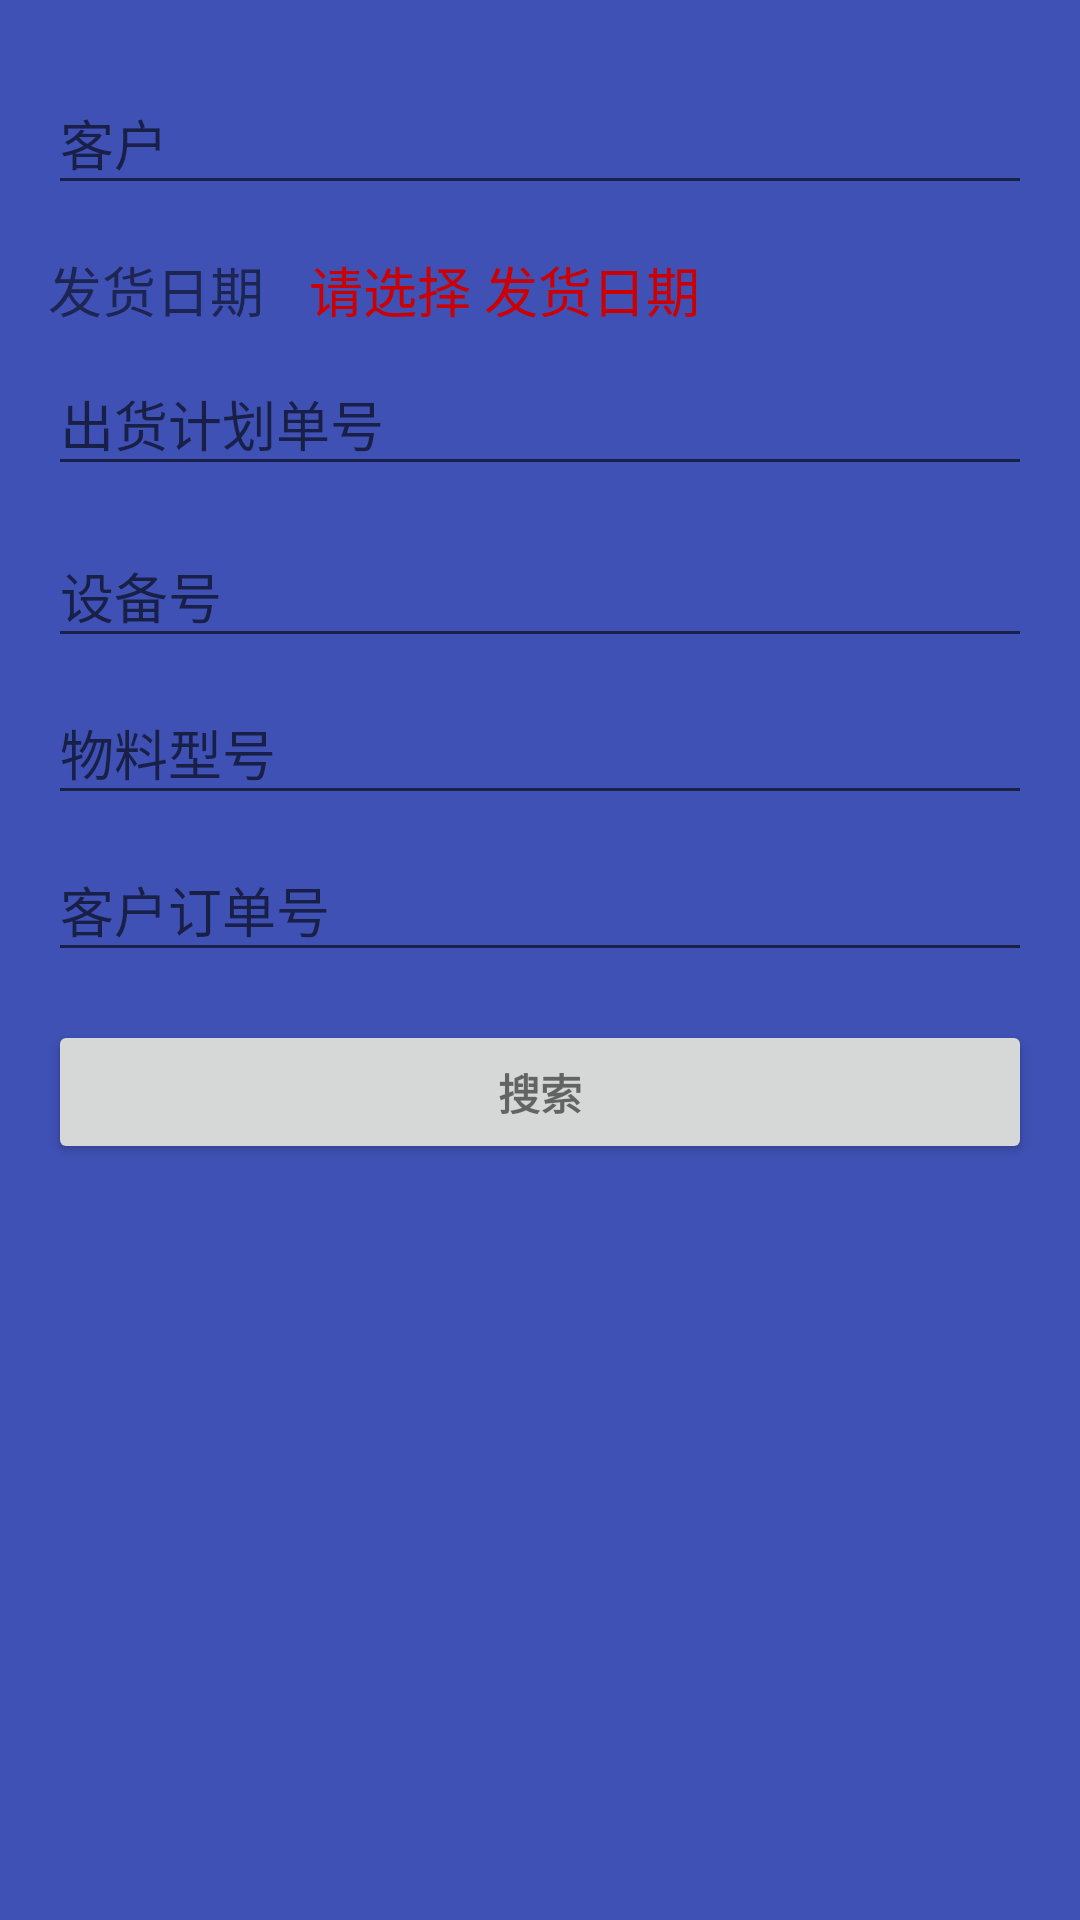

This screen was rendered from an Android layout file. Write that file and the resources it references.
<!-- AndroidManifest.xml: application theme AppTheme -->
<!-- res/layout/dialog_layout_search.xml -->
<LinearLayout xmlns:android="http://schemas.android.com/apk/res/android"
    xmlns:tools="http://schemas.android.com/tools"
    android:layout_width="match_parent"
    android:layout_height="match_parent"
    android:background="@color/colorPrimary"
    android:gravity="center_horizontal"
    android:orientation="vertical"
    android:paddingBottom="@dimen/activity_vertical_margin"
    android:paddingLeft="@dimen/activity_horizontal_margin"
    android:paddingRight="@dimen/activity_horizontal_margin"
    android:paddingTop="@dimen/activity_vertical_margin"
    tools:context="com.check.gf.gfapplication.activity.LoginActivity">


    <android.support.design.widget.TextInputLayout
        android:layout_width="match_parent"
        android:layout_height="wrap_content">

        <EditText
            android:id="@+id/et_customerName"
            android:layout_width="match_parent"
            android:layout_height="wrap_content"
            android:hint="@string/search_customerName"
            android:imeOptions="actionNext"
            android:maxLines="1"
            android:singleLine="true" />

    </android.support.design.widget.TextInputLayout>

    <LinearLayout
        android:layout_width="match_parent"
        android:layout_height="wrap_content"
        android:orientation="horizontal">

        <TextView
            android:id="@+id/tv_requireDate"
            android:layout_width="wrap_content"
            android:layout_height="wrap_content"
            android:layout_marginTop="15dp"
            android:text="@string/search_requireDate"
            android:textSize="18sp" />

        <TextView
            android:id="@+id/tv_requireDate_text"
            android:layout_width="wrap_content"
            android:layout_height="wrap_content"
            android:layout_marginLeft="15dp"
            android:layout_marginStart="15dp"
            android:layout_marginTop="15dp"
            android:text="@string/tv_please_pick"
            android:textColor="@android:color/holo_red_dark"
            android:textSize="18sp" />

        <ImageView
            android:id="@+id/iv_btn_clean"
            android:layout_width="wrap_content"
            android:layout_height="wrap_content"
            android:layout_marginLeft="15dp"
            android:layout_marginStart="15dp"
            android:layout_marginTop="15dp"
            android:padding="5dp"
            android:src="@drawable/ic_delete" />

    </LinearLayout>

    <android.support.design.widget.TextInputLayout
        android:layout_width="match_parent"
        android:layout_height="wrap_content">

        <EditText
            android:id="@+id/et_docNo"
            android:layout_width="match_parent"
            android:layout_height="wrap_content"
            android:hint="@string/search_docNo"
            android:imeOptions="actionNext"
            android:maxLines="1"
            android:singleLine="true" />

    </android.support.design.widget.TextInputLayout>

    <android.support.design.widget.TextInputLayout
        android:layout_width="match_parent"
        android:layout_height="wrap_content"
        android:layout_marginTop="5dp">

        <EditText
            android:id="@+id/et_equipmentNo"
            android:layout_width="match_parent"
            android:layout_height="wrap_content"
            android:hint="@string/search_equipmentNo"
            android:imeOptions="actionNext"
            android:maxLines="1"
            android:singleLine="true" />

    </android.support.design.widget.TextInputLayout>


    <android.support.design.widget.TextInputLayout
        android:layout_width="match_parent"
        android:layout_height="wrap_content">

        <EditText
            android:id="@+id/et_materialCode"
            android:layout_width="match_parent"
            android:layout_height="wrap_content"
            android:hint="@string/search_materialCode"
            android:imeOptions="actionNext"
            android:maxLines="1"
            android:singleLine="true" />

    </android.support.design.widget.TextInputLayout>

    <android.support.design.widget.TextInputLayout
        android:layout_width="match_parent"
        android:layout_height="wrap_content">

        <EditText
            android:id="@+id/et_custNo"
            android:layout_width="match_parent"
            android:layout_height="wrap_content"
            android:hint="@string/search_custNo"
            android:imeOptions="actionSearch"
            android:maxLines="1"
            android:singleLine="true" />

    </android.support.design.widget.TextInputLayout>

    <Button
        android:id="@+id/btn_search"
        style="?android:textAppearanceSmall"
        android:layout_width="match_parent"
        android:layout_height="wrap_content"
        android:layout_marginTop="16dp"
        android:text="@string/tx_search"
        android:textStyle="bold" />

</LinearLayout>
<!-- resources referenced by this layout -->
<resources>
  <color name="colorPrimary">#3F51B5</color>
  <dimen name="activity_horizontal_margin">16dp</dimen>
  <dimen name="activity_vertical_margin">16dp</dimen>
  <string name="search_custNo">客户订单号</string>
  <string name="search_customerName">客户</string>
  <string name="search_docNo">出货计划单号</string>
  <string name="search_equipmentNo">设备号</string>
  <string name="search_materialCode">物料型号</string>
  <string name="search_requireDate">发货日期</string>
  <string name="tv_please_pick">请选择 发货日期</string>
  <string name="tx_search">搜索</string>
  <style name="AppTheme" parent="Theme.AppCompat.Light.NoActionBar">
          
          <item name="colorPrimary">@color/colorPrimary</item>
          <item name="colorPrimaryDark">@color/colorPrimaryDark</item>
          <item name="colorAccent">@color/colorAccent</item>
          <item name="android:windowNoTitle">true</item>
          <item name="android:windowAnimationStyle">@style/activityAnimation</item>
  
      </style>
  <color name="colorPrimaryDark">#303F9F</color>
  <color name="colorAccent">#FF4081</color>
  <style name="activityAnimation" parent="@style/mainActivityAnimation">
          <item name="android:activityOpenEnterAnimation">
              @anim/activity_translate_right_in
          </item>
          <item name="android:activityOpenExitAnimation">
              @anim/activity_translate_right_out
          </item>
      </style>
  <style name="mainActivityAnimation" parent="@android:style/Animation">
          <item name="android:activityCloseEnterAnimation">
              @anim/activity_translate_right_close_in
          </item>
          <item name="android:activityCloseExitAnimation">
              @anim/activity_translate_right_close_out
          </item>
      </style>
</resources>
